Photos from the image-classification dataset "Dataset" in the GitHub repository BHISHMA108/Smart-Vision-Flipkart-Grid-6.0-Project. Its 5 classes are: fully ripe, overripe, perished, semi ripe, unripe.

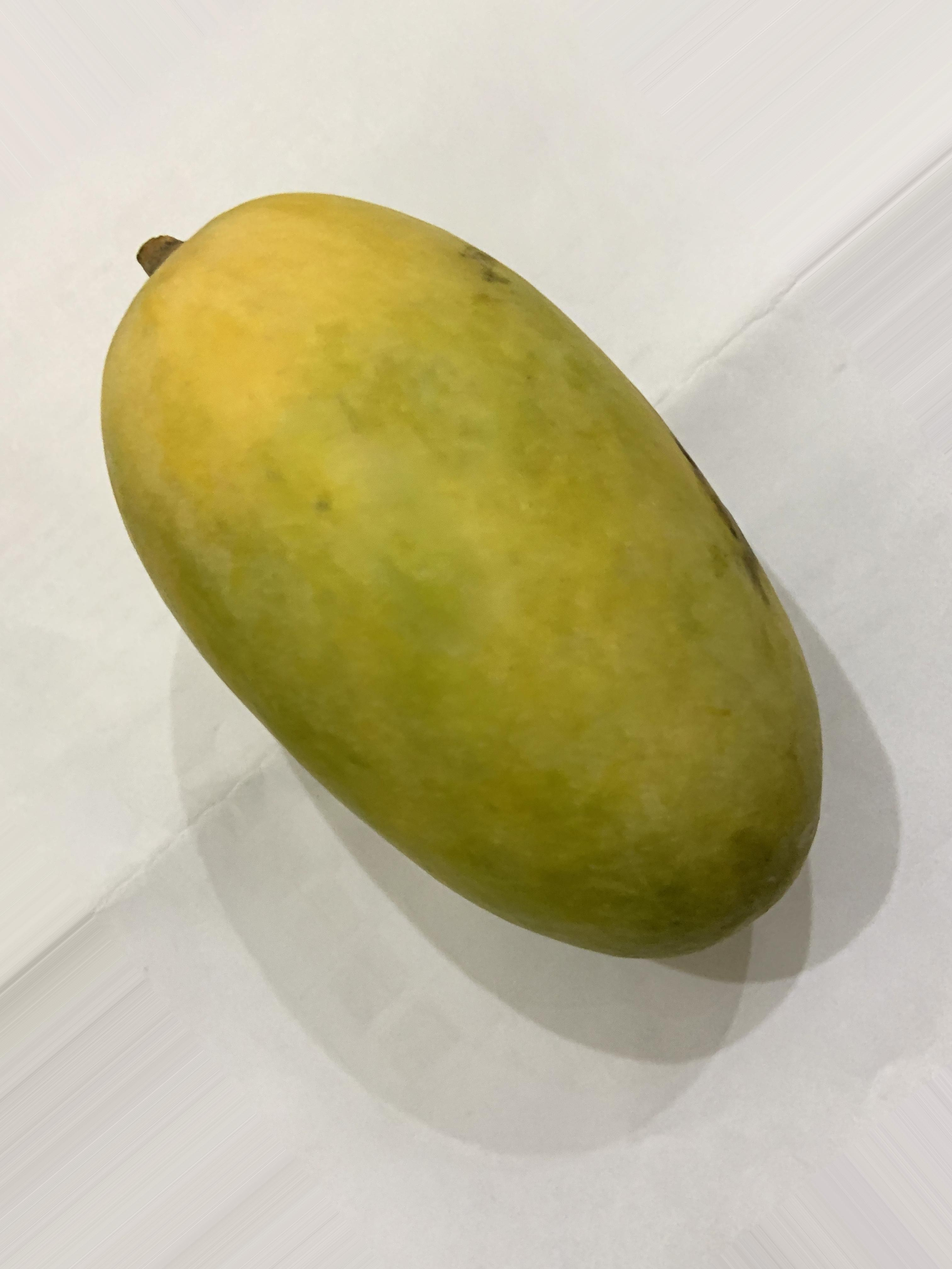
Label: fully ripe

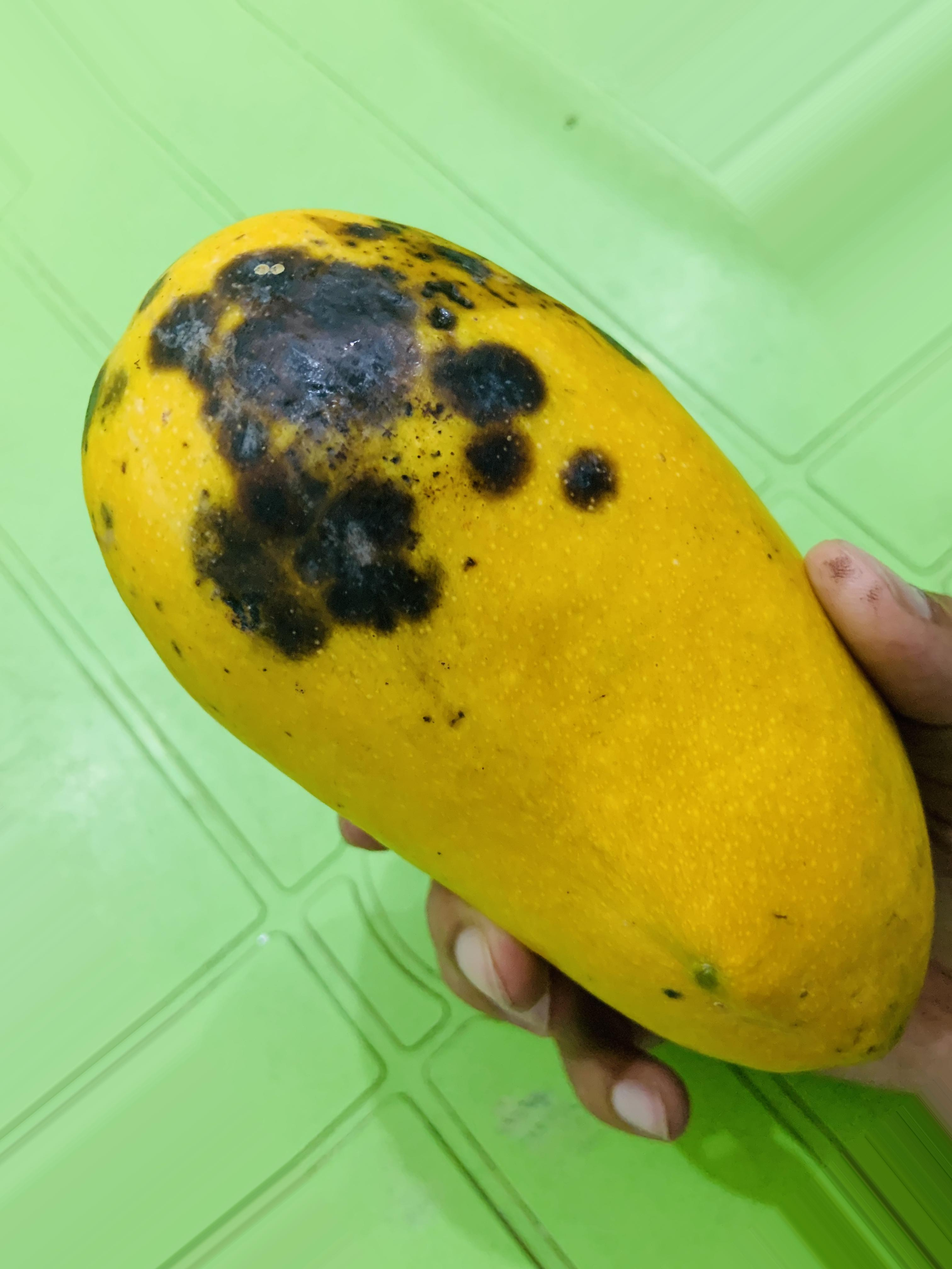
Label: overripe

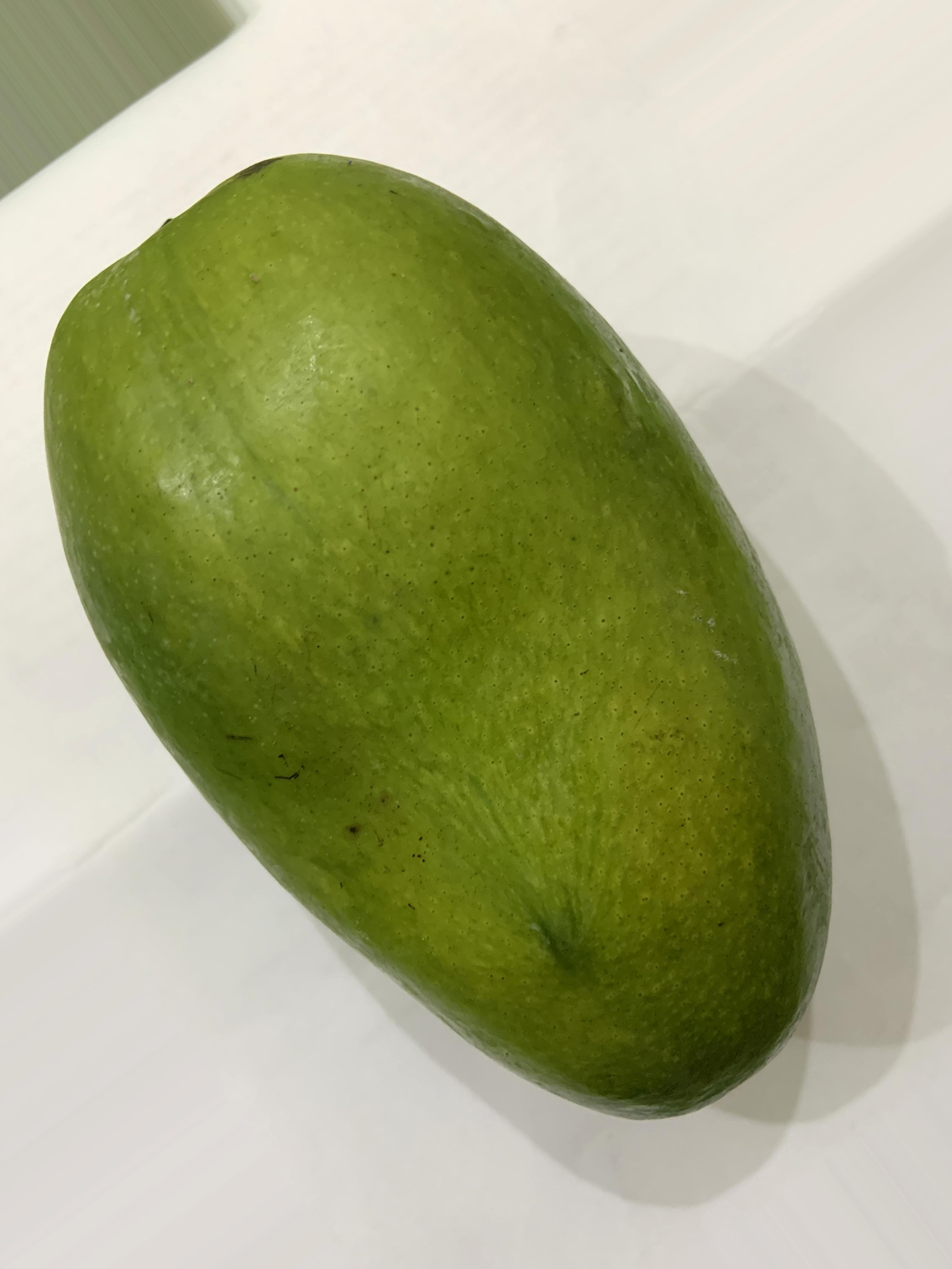
Label: unripe

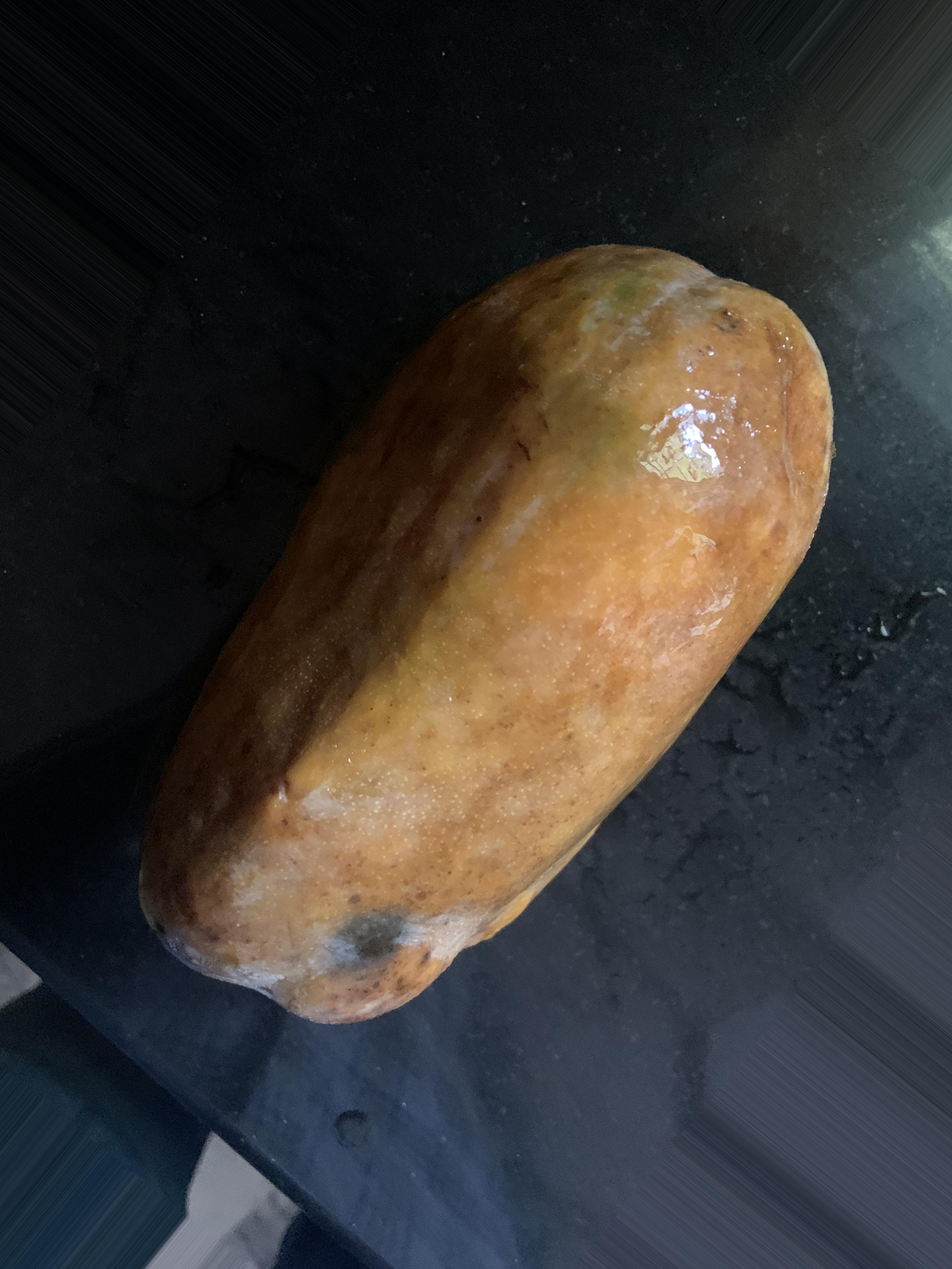
Label: perished

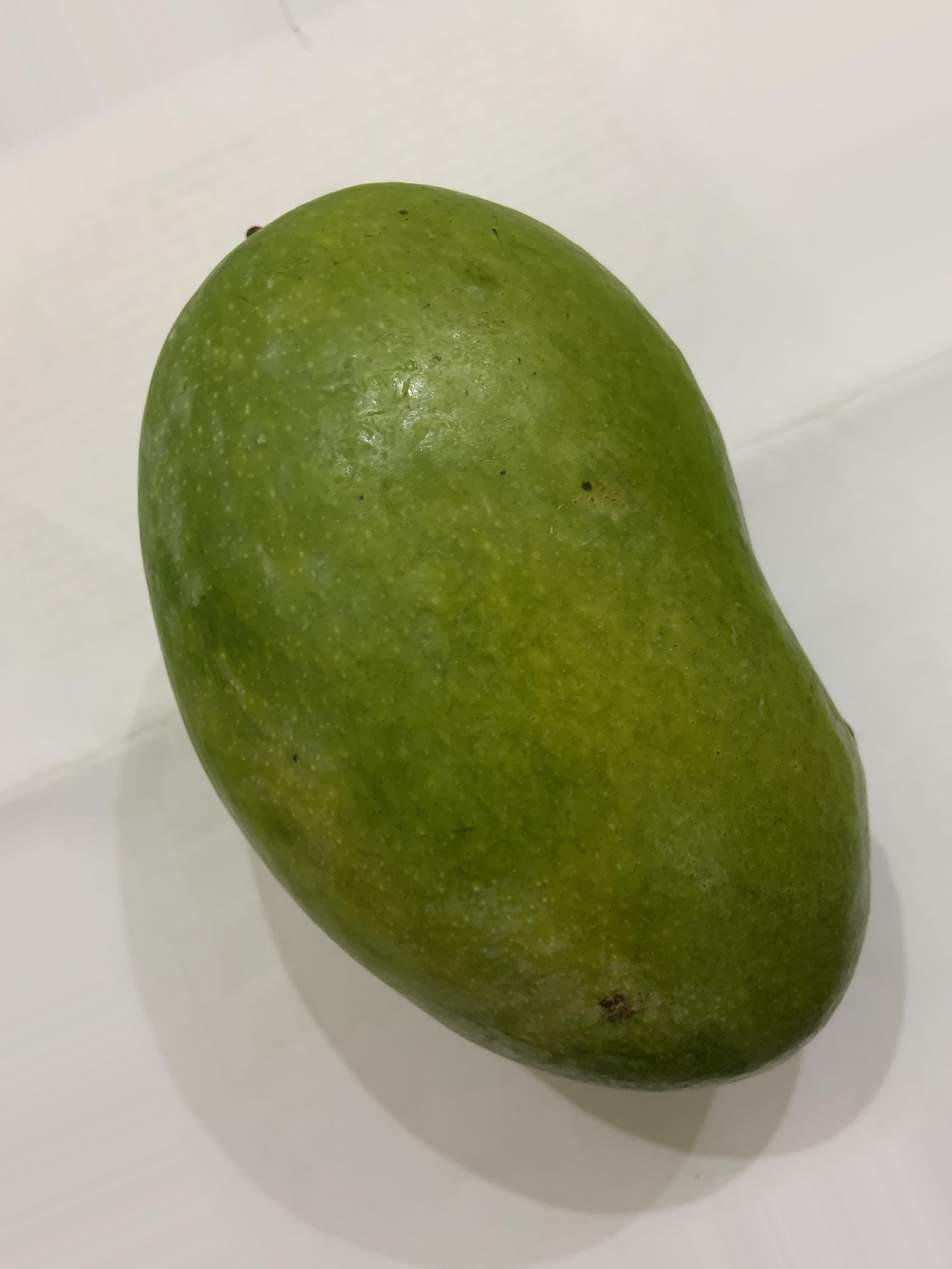
Label: semi ripe

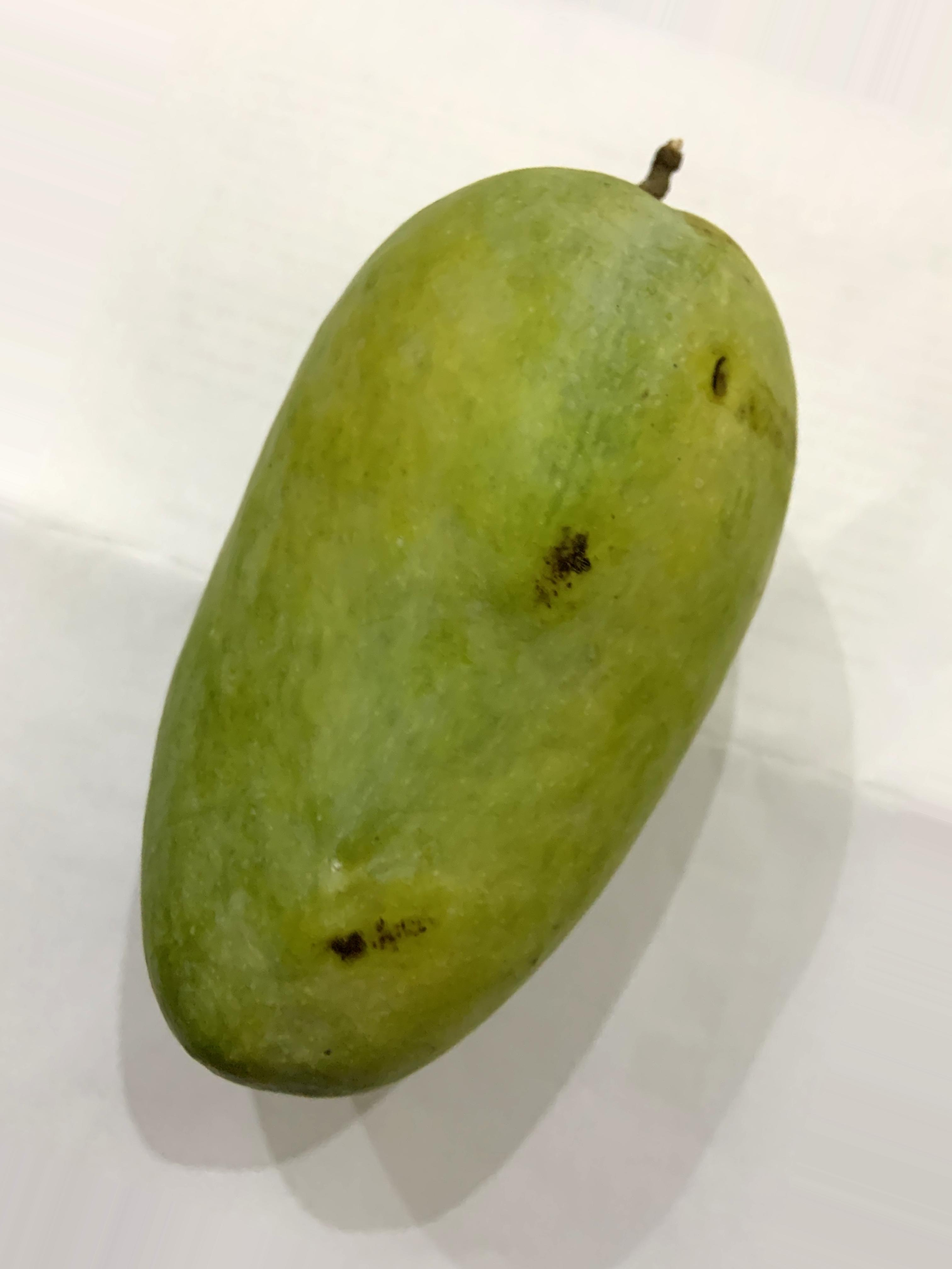
Label: semi ripe
